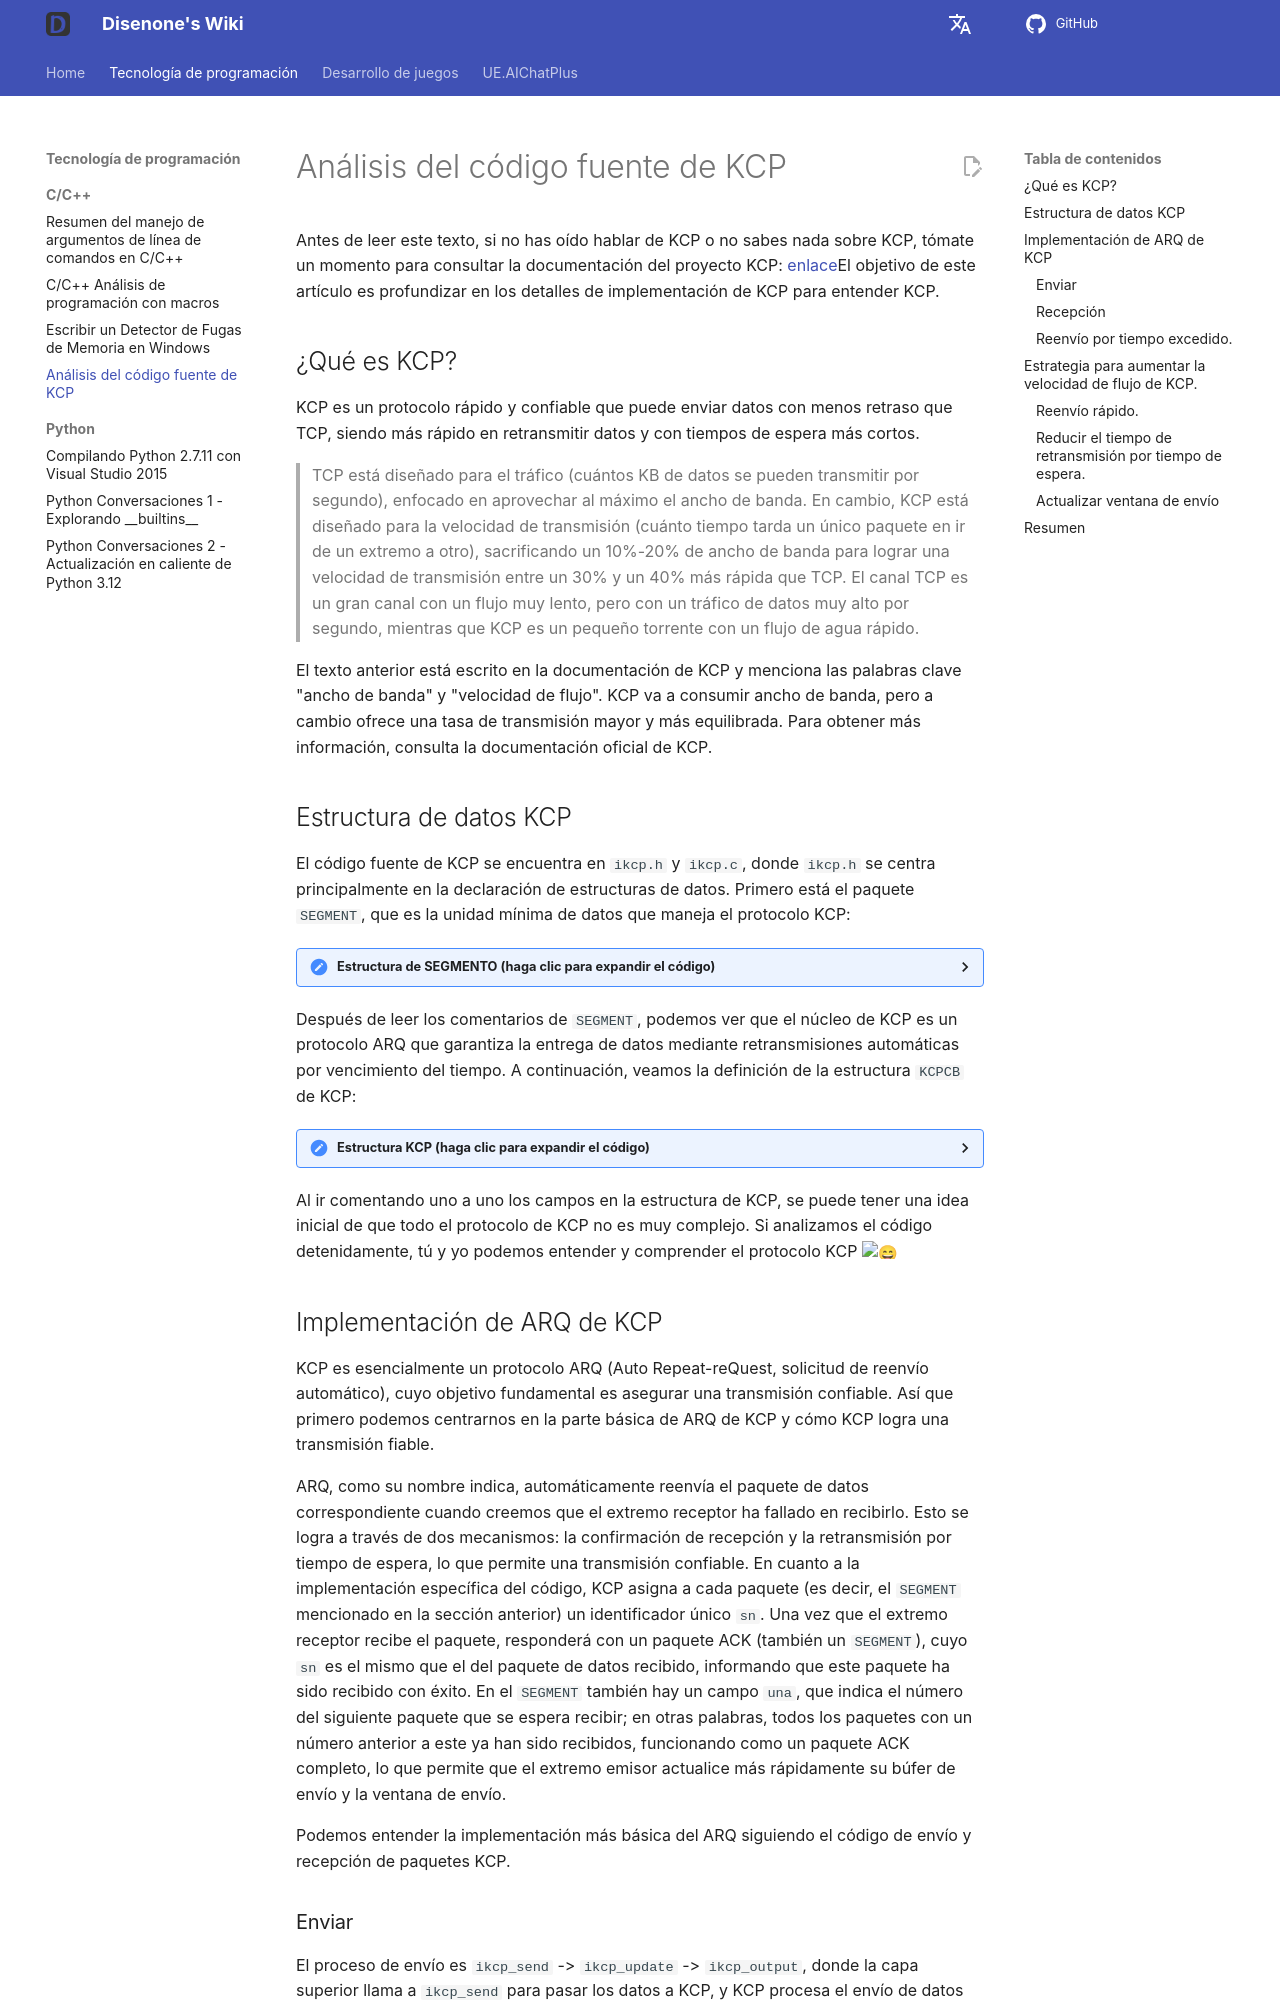

repository: disenone/wiki · page: es/cpp-KCP源码剖析/index.html · generator: mkdocs

---
layout: post
title: Análisis del código fuente de KCP
categories:
- c++
catalog: true
tags:
- dev
description: Este artículo analiza brevemente el código fuente de KCP y discute la
  implementación de ARQ sobre KCP, así como algunas estrategias para mejorar la velocidad
  de flujo de KCP.
figures: []
---

<meta property="og:title" content="KCP 源码剖析" />

Antes de leer este texto, si no has oído hablar de KCP o no sabes nada sobre KCP, tómate un momento para consultar la documentación del proyecto KCP: [enlace](https://github.com/skywind3000/kcp)El objetivo de este artículo es profundizar en los detalles de implementación de KCP para entender KCP.

##¿Qué es KCP?

KCP es un protocolo rápido y confiable que puede enviar datos con menos retraso que TCP, siendo más rápido en retransmitir datos y con tiempos de espera más cortos.

> TCP está diseñado para el tráfico (cuántos KB de datos se pueden transmitir por segundo), enfocado en aprovechar al máximo el ancho de banda. En cambio, KCP está diseñado para la velocidad de transmisión (cuánto tiempo tarda un único paquete en ir de un extremo a otro), sacrificando un 10%-20% de ancho de banda para lograr una velocidad de transmisión entre un 30% y un 40% más rápida que TCP. El canal TCP es un gran canal con un flujo muy lento, pero con un tráfico de datos muy alto por segundo, mientras que KCP es un pequeño torrente con un flujo de agua rápido.

El texto anterior está escrito en la documentación de KCP y menciona las palabras clave "ancho de banda" y "velocidad de flujo". KCP va a consumir ancho de banda, pero a cambio ofrece una tasa de transmisión mayor y más equilibrada. Para obtener más información, consulta la documentación oficial de KCP.

##Estructura de datos KCP

El código fuente de KCP se encuentra en `ikcp.h` y `ikcp.c`, donde `ikcp.h` se centra principalmente en la declaración de estructuras de datos. Primero está el paquete `SEGMENT`, que es la unidad mínima de datos que maneja el protocolo KCP:

<details>
<summary> Estructura de SEGMENTO (haga clic para expandir el código) </summary>
```cpp
//=====================================================================
// SEGMENT Un SETMENT es un paquete de datos
//=====================================================================
struct IKCPSEG
{
Nodos de la lista enlazada, tanto la cola de envío como la de recepción son estructuras de lista enlazada aquí.
    struct IQUEUEHEAD node;

// Número de sesión, el mismo número de sesión es igual
    IUINT32 conv;

Tipo de paquete de datos, como por ejemplo, DATA o ACK.
    IUINT32 cmd;

Debido a la limitación del MTU, los paquetes de datos grandes se dividirán en varios paquetes más pequeños, este es el número de identificación de los paquetes pequeños.
    IUINT32 frg

Cada paquete de datos viene con el tamaño de la ventana de recepción del remitente.
    IUINT32 wnd;

// Hora de envío, si es un paquete ACK, se establecerá como el ts del paquete de datos de origen.
    IUINT32 ts;

// Número que identifica de manera única el paquete de datos
    IUINT32 sn;

// Representa que los paquetes de datos menores que uno se reciben con éxito, que coincide con el significado de TCP: el número de secuencia más antiguo no reconocido SND
    IUINT32 una;

// Longitud de los datos
    IUINT32 len;

Tiempo de retransmisión por expiración.
    IUINT32 resendts;

// Tiempo de espera por exceso de tiempo la próxima vez
    IUINT32 rto;

// Retransmisión rápida, la cantidad de paquetes de datos recibidos después de este paquete, si es mayor que una cierta cantidad, se activa la retransmisión rápida.
    IUINT32 fastack;

// Número de envíos
    IUINT32 xmit;

// Datos
    char data[1];
};
```
</details>

Después de leer los comentarios de `SEGMENT`, podemos ver que el núcleo de KCP es un protocolo ARQ que garantiza la entrega de datos mediante retransmisiones automáticas por vencimiento del tiempo. A continuación, veamos la definición de la estructura `KCPCB` de KCP:

<details>
<summary> Estructura KCP (haga clic para expandir el código) </summary>
```cpp
//---------------------------------------------------------------------
// IKCPCB
//---------------------------------------------------------------------
struct IKCPCB
{
// conv: Número de sesión
// mtu, mss: Unidad de Transmisión Máxima, Tamaño Máximo de Segmento de Mensaje
// estado: estado de la conversación, 0 válido, -1 desconectado
    IUINT32 conv, mtu, mss, state;

// snd_una: número de secuencia del paquete esperando ACK
// snd_nxt: Número del siguiente paquete de datos en espera de ser enviado
// rcv_nxt: número de secuencia del próximo paquete de datos esperando ser recibido
    IUINT32 snd_una, snd_nxt, rcv_nxt;

// ts_recent, ts_lastack: no utilizados
// ssthresh: umbral de inicio lento para control de congestión
    IUINT32 ts_recent, ts_lastack, ssthresh;

// rx_rto: rto (retransmission timeout)，超时重传时间
// rx_rttval, rx_srtt, rx_minrto: Cálculo de variables intermedias para rto
    IINT32 rx_rttval, rx_srtt, rx_rto, rx_minrto;

// snd_wnd, rcv_wnd: Tamaño máximo de la ventana de envío y recepción
// rmt_wnd: ventana remota, tamaño de la ventana de recepción restante del extremo opuesto
// cwnd: tamaño de la ventana de envío
// probe: Indicador de si se debe enviar el mensaje de control
    IUINT32 snd_wnd, rcv_wnd, rmt_wnd, cwnd, probe;

// current: Tiempo actual
// intervalo: intervalo de actualización
// ts_flush: Tiempo de actualización próximo
// xmit: número de fallos en el envío
    IUINT32 current, interval, ts_flush, xmit;

Longitud de la lista correspondiente
    IUINT32 nrcv_buf, nsnd_buf;
    IUINT32 nrcv_que, nsnd_que;

// nodelay: controla la velocidad de crecimiento del rto para la retransmisión de tiempo de espera.
// actualizado: ¿Se ha llamado a ikcp_update?
    IUINT32 nodelay, updated;

// ts_probe, probe_wait: Initiate active periodic inquiries when the remote receive window is 0 for a long time.
    IUINT32 ts_probe, probe_wait;

// deal_link: El otro lado no responde durante mucho tiempo
// incr: Participate in calculating the sending window size
    IUINT32 dead_link, incr;

// cola: Paquete de datos que interactúa con la capa de usuario
// buf: Paquete de datos en caché del protocolo
    struct IQUEUEHEAD snd_queue;
    struct IQUEUEHEAD rcv_queue;
    struct IQUEUEHEAD snd_buf;
    struct IQUEUEHEAD rcv_buf;

Información de los paquetes que necesitan enviar un acuse de recibo.
    IUINT32 *acklist;

// Número de paquetes que requieren ack
    IUINT32 ackcount;

// Tamaño de memoria de la lista de verificación
    IUINT32 ackblock;

Datos introducidos por el usuario.
    void *user;

// Espacio para almacenar un paquete kcp
    char *buffer;

// Número de fastack que desencadena una rápida retransmisión
    int fastresend;

// Máximo número de reintentos rápidos
    int fastlimit;

// nocwnd: No considera el tamaño de la ventana de envío durante la fase de inicio lento.
stream: modo de flujo
    int nocwnd, stream;

    // debug log
    int logmask;

Interfaz de envío de datos.
    int (*output)(const char *buf, int len, struct IKCPCB *kcp, void *user);

    void (*writelog)(const char *log, struct IKCPCB *kcp, void *user);
};
```
</details>

Al ir comentando uno a uno los campos en la estructura de KCP, se puede tener una idea inicial de que todo el protocolo de KCP no es muy complejo. Si analizamos el código detenidamente, tú y yo podemos entender y comprender el protocolo KCP :smile:

##Implementación de ARQ de KCP

KCP es esencialmente un protocolo ARQ (Auto Repeat-reQuest, solicitud de reenvío automático), cuyo objetivo fundamental es asegurar una transmisión confiable. Así que primero podemos centrarnos en la parte básica de ARQ de KCP y cómo KCP logra una transmisión fiable.

ARQ, como su nombre indica, automáticamente reenvía el paquete de datos correspondiente cuando creemos que el extremo receptor ha fallado en recibirlo. Esto se logra a través de dos mecanismos: la confirmación de recepción y la retransmisión por tiempo de espera, lo que permite una transmisión confiable. En cuanto a la implementación específica del código, KCP asigna a cada paquete (es decir, el `SEGMENT` mencionado en la sección anterior) un identificador único `sn`. Una vez que el extremo receptor recibe el paquete, responderá con un paquete ACK (también un `SEGMENT`), cuyo `sn` es el mismo que el del paquete de datos recibido, informando que este paquete ha sido recibido con éxito. En el `SEGMENT` también hay un campo `una`, que indica el número del siguiente paquete que se espera recibir; en otras palabras, todos los paquetes con un número anterior a este ya han sido recibidos, funcionando como un paquete ACK completo, lo que permite que el extremo emisor actualice más rápidamente su búfer de envío y la ventana de envío.

Podemos entender la implementación más básica del ARQ siguiendo el código de envío y recepción de paquetes KCP.

###Enviar

El proceso de envío es `ikcp_send` -> `ikcp_update` -> `ikcp_output`, donde la capa superior llama a `ikcp_send` para pasar los datos a KCP, y KCP procesa el envío de datos en `ikcp_update`.

<details>
<summary> ikcp_send（clic para expandir el código） </summary>
```cpp
//---------------------------------------------------------------------
// Interfaz de envío de datos, el usuario llama a ikcp_send para que kcp envíe datos
// user/upper level send, returns below zero for error
//---------------------------------------------------------------------
int ikcp_send(ikcpcb *kcp, const char *buffer, int len)
{
    IKCPSEG *seg;
    int count, i;

// mss no puede ser menor que 1
    assert(kcp->mss > 0);
    if (len < 0) return -1;

    // append to previous segment in streaming mode (if possible)
    if (kcp->stream != 0) {
// Modo de procesamiento en flujo
        // ......
    }

// Calcular el subpaquete, si la longitud de datos len es mayor que mss, necesita dividirse en varios paquetes para enviarse, y el destinatario los ensamblará después de recibirlos.
    if (len <= (int)kcp->mss) count = 1;
    else count = (len + kcp->mss - 1) / kcp->mss;

    if (count >= (int)IKCP_WND_RCV) return -2;

    if (count == 0) count = 1;

Subcontratación
    for (i = 0; i < count; i++) {
Calcular la longitud de los datos del paquete y asignar la estructura seg correspondiente.
        int size = len > (int)kcp->mss ? (int)kcp->mss : len;
        seg = ikcp_segment_new(kcp, size);
        assert(seg);
        if (seg == NULL) {
            return -2;
        }

// Establecer la información de datos de seg, frg representa el número de subpaquete.
        if (buffer && len > 0) {
            memcpy(seg->data, buffer, size);
        }
        seg->len = size;
        seg->frg = (kcp->stream == 0)? (count - i - 1) : 0;

// Añadir al final de snd_queue, incrementar nsnd_qua en uno
        iqueue_init(&seg->node);
        iqueue_add_tail(&seg->node, &kcp->snd_queue);
        kcp->nsnd_que++;
        if (buffer) {
            buffer += size;
        }
        len -= size;
    }

    return 0;
}
```
</details>
